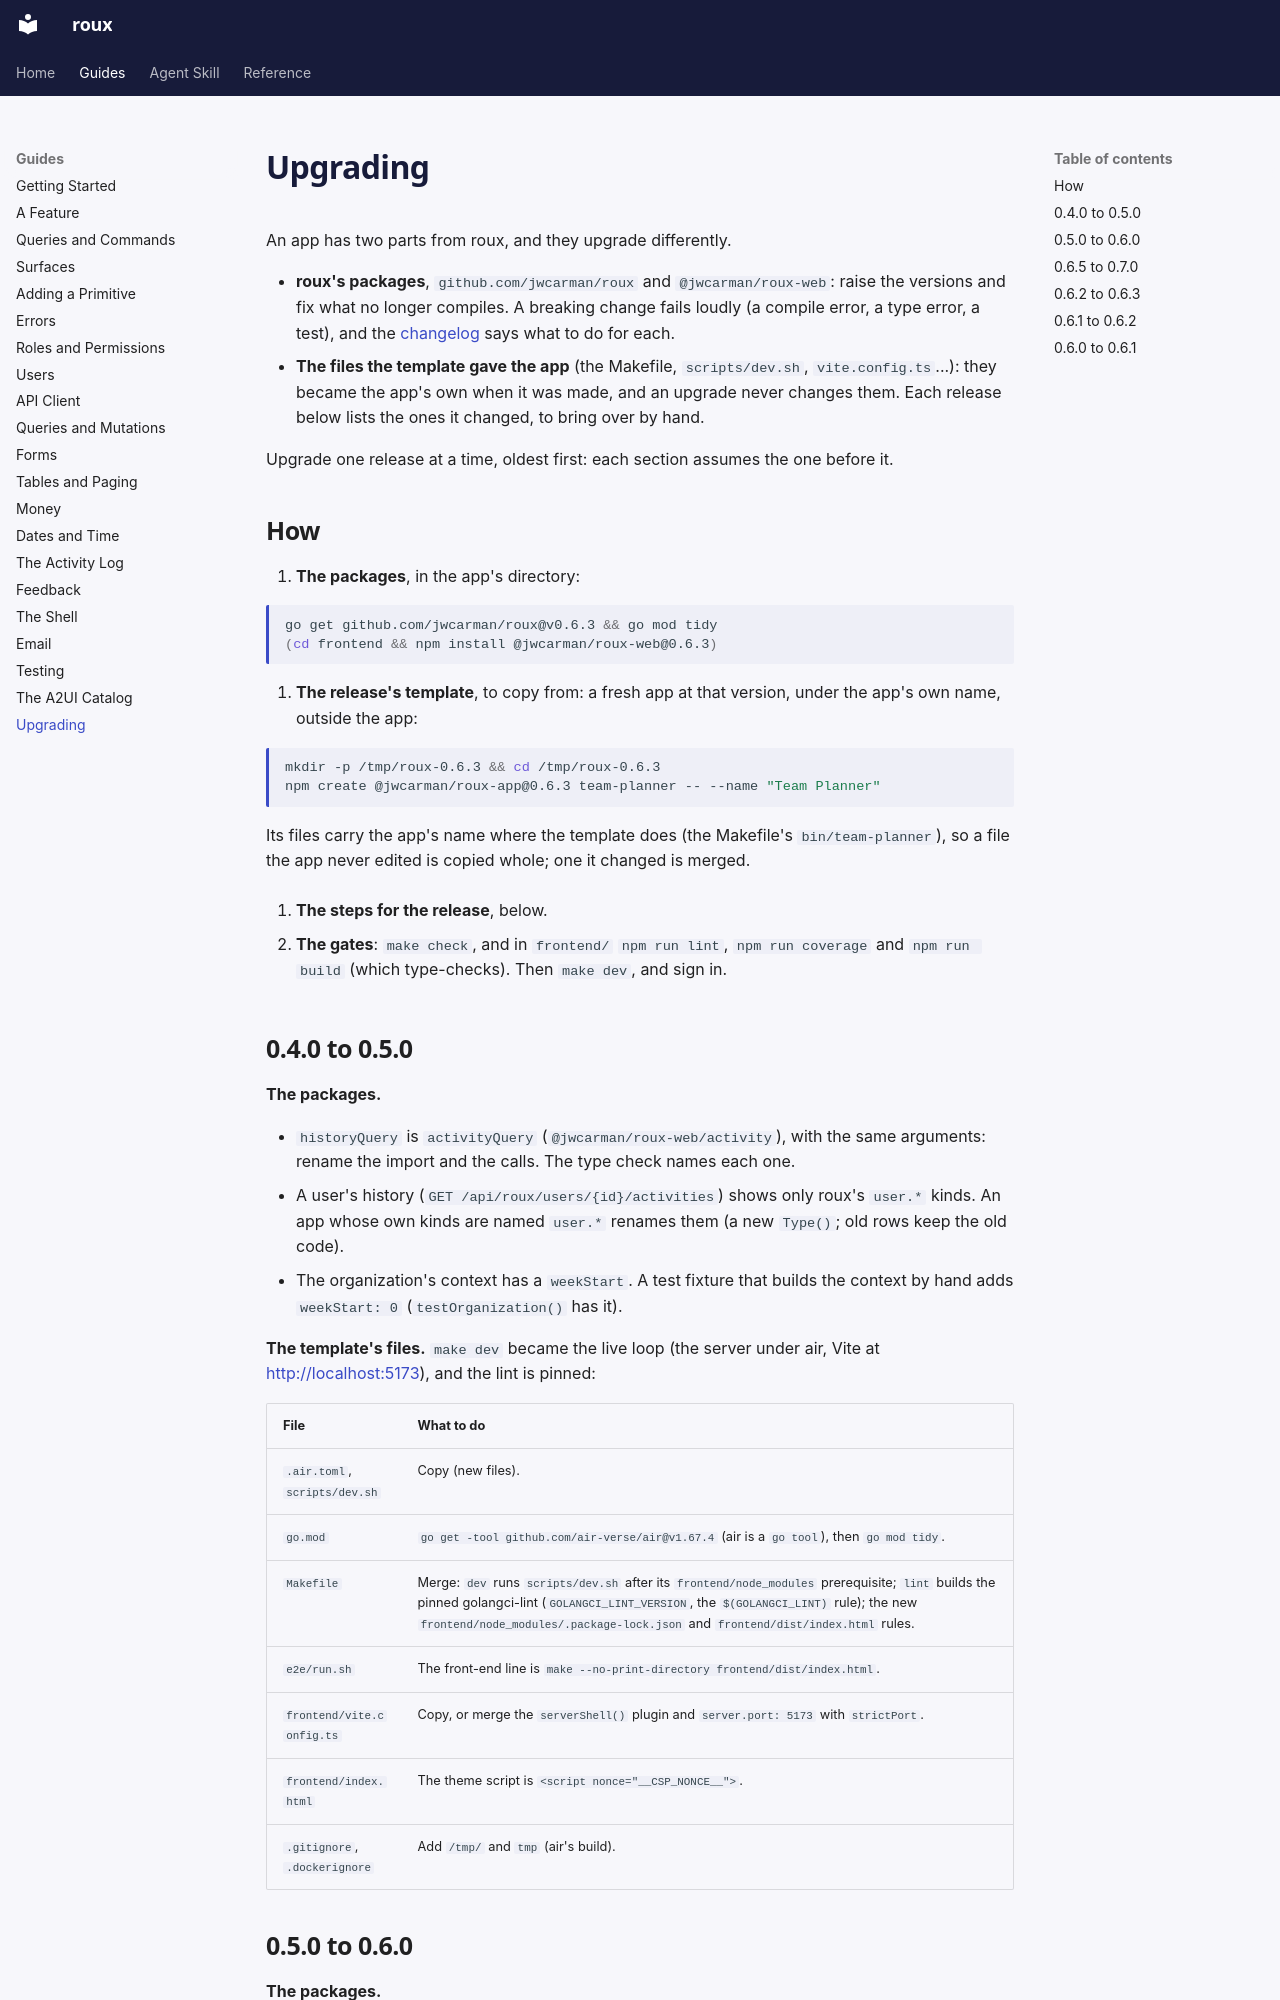

repository: jwcarman/roux · page: guides/upgrading/index.html · generator: mkdocs

# Upgrading

An app has two parts from roux, and they upgrade differently.

- **roux's packages**, `github.com/jwcarman/roux` and `@jwcarman/roux-web`: raise the versions and
  fix what no longer compiles. A breaking change fails loudly (a compile error, a type error, a
  test), and the [changelog](https://github.com/jwcarman/roux/blob/main/CHANGELOG.md) says what to
  do for each.
- **The files the template gave the app** (the Makefile, `scripts/dev.sh`, `vite.config.ts`...):
  they became the app's own when it was made, and an upgrade never changes them. Each release below
  lists the ones it changed, to bring over by hand.

Upgrade one release at a time, oldest first: each section assumes the one before it.

## How

1. **The packages**, in the app's directory:

   ```bash
   go get github.com/jwcarman/roux@v0.6.3 && go mod tidy
   (cd frontend && npm install @jwcarman/roux-web@0.6.3)
   ```

2. **The release's template**, to copy from: a fresh app at that version, under the app's own name,
   outside the app:

   ```bash
   mkdir -p /tmp/roux-0.6.3 && cd /tmp/roux-0.6.3
   npm create @jwcarman/roux-app@0.6.3 team-planner -- --name "Team Planner"
   ```

   Its files carry the app's name where the template does (the Makefile's `bin/team-planner`), so
   a file the app never edited is copied whole; one it changed is merged.

3. **The steps for the release**, below.

4. **The gates**: `make check`, and in `frontend/` `npm run lint`, `npm run coverage` and
   `npm run build` (which type-checks). Then `make dev`, and sign in.
